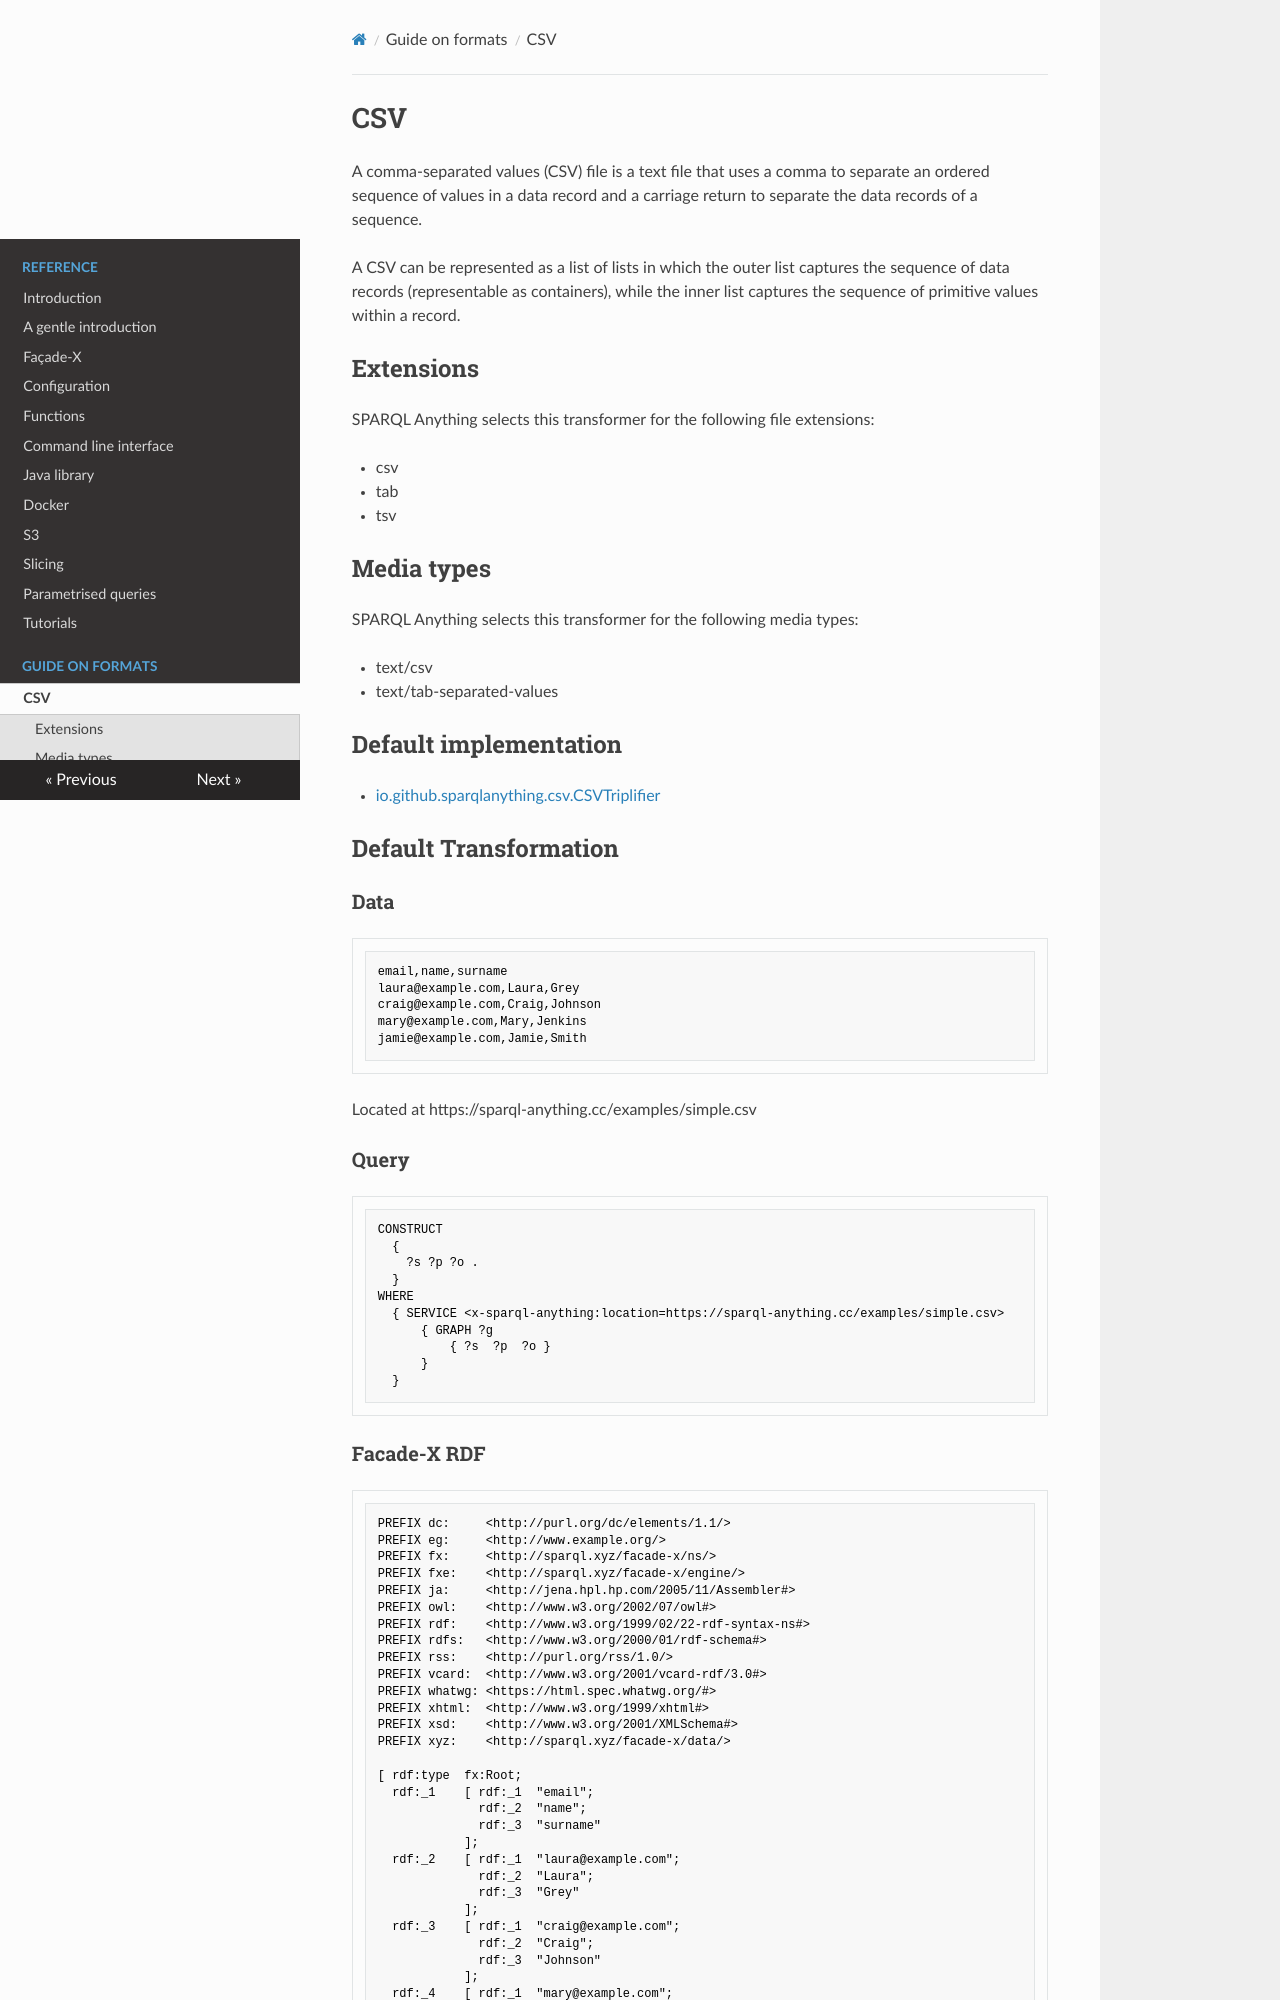

repository: SPARQL-Anything/sparql.anything · page: formats/CSV/index.html · generator: mkdocs

<!-- This page has been generated with sparql-anything-documentation-generator module -->

# CSV

A comma-separated values (CSV) file is a text file that uses a comma to separate an ordered sequence of values in a data record and a carriage return to separate the data records of a sequence.

A CSV can be represented as a list of lists in which the outer list captures the sequence of data records (representable as containers), while the inner list captures the sequence of primitive values within a record.



## Extensions

SPARQL Anything selects this transformer for the following file extensions:

- csv
- tab
- tsv

## Media types

SPARQL Anything selects this transformer for the following media types:

- text/csv
- text/tab-separated-values

## Default implementation

- [io.github.sparqlanything.csv.CSVTriplifier](../sparql-anything-csv/src/main/java/io/github/sparqlanything/csv/CSVTriplifier.java)

## Default Transformation

### Data

```CSV
email,name,surname
laura@example.com,Laura,Grey
craig@example.com,Craig,Johnson
mary@example.com,Mary,Jenkins
jamie@example.com,Jamie,Smith

```

Located at https://sparql-anything.cc/examples/simple.csv

### Query

```
CONSTRUCT 
  { 
    ?s ?p ?o .
  }
WHERE
  { SERVICE <x-sparql-anything:location=https://sparql-anything.cc/examples/simple.csv>
      { GRAPH ?g
          { ?s  ?p  ?o }
      }
  }

```
